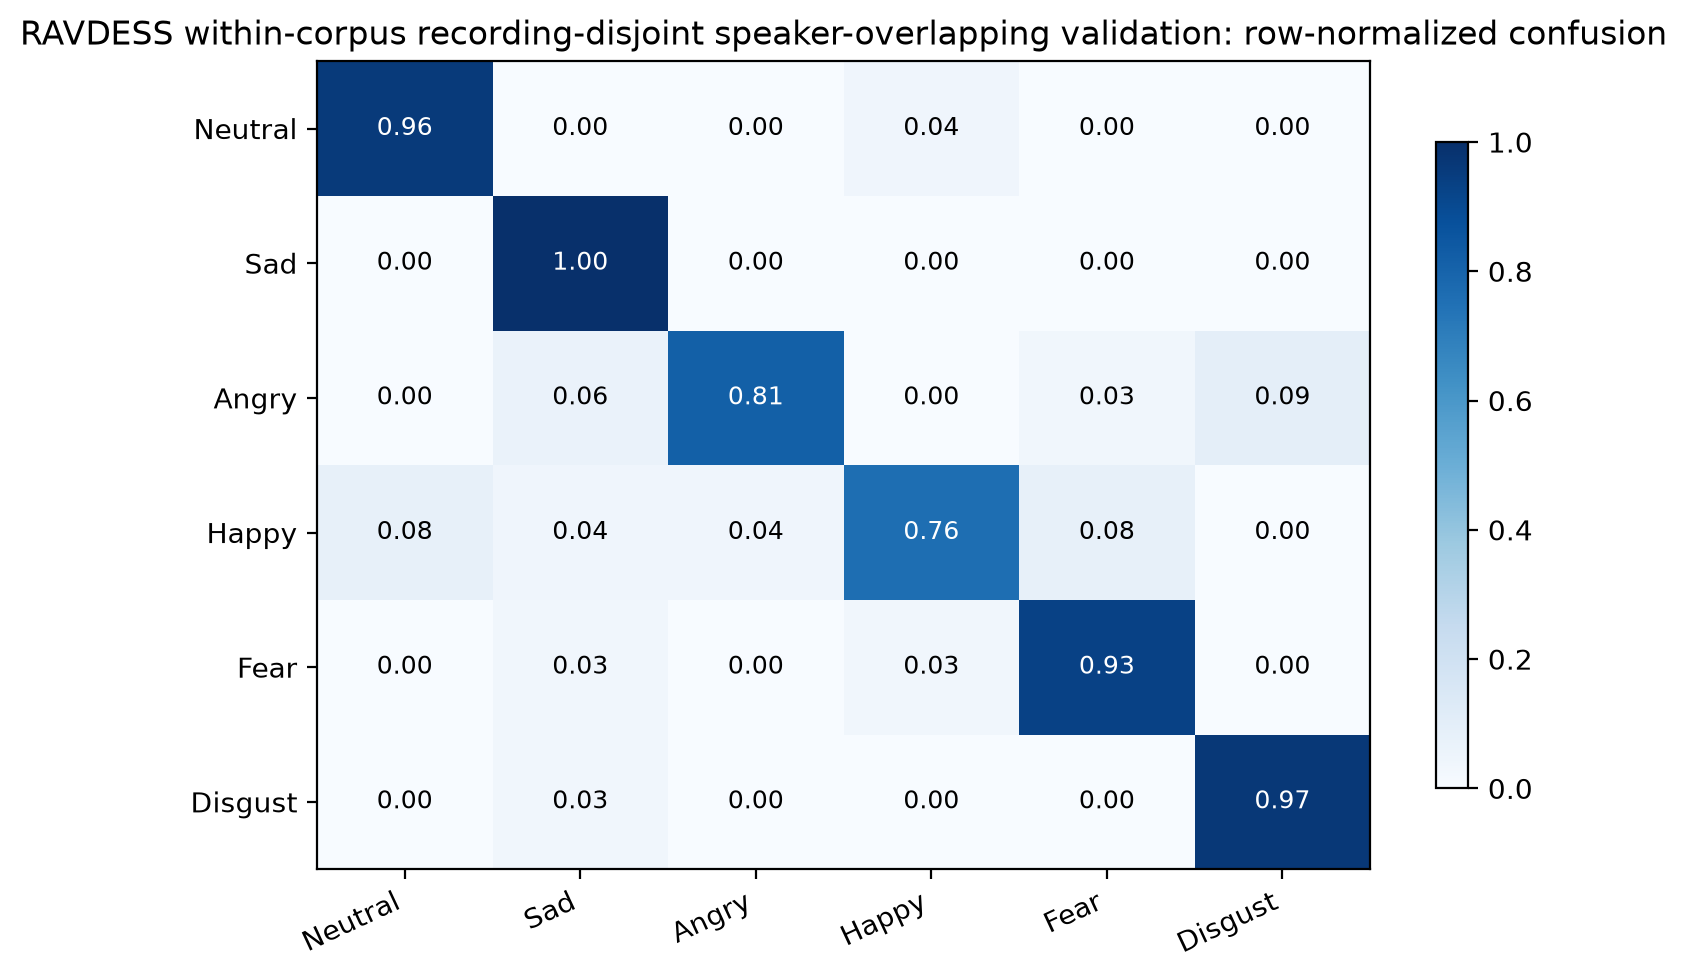

Source data for this figure (header and first rows):
, Neutral, Sad, Angry, Happy, Fear, Disgust
Neutral, 0.9583, 0.0, 0.0, 0.04167, 0.0, 0.0
Sad, 0.0, 1.0, 0.0, 0.0, 0.0, 0.0
Angry, 0.0, 0.0625, 0.8125, 0.0, 0.03125, 0.09375
Happy, 0.08, 0.04, 0.04, 0.76, 0.08, 0.0
Fear, 0.0, 0.03333, 0.0, 0.03333, 0.9333, 0.0
Disgust, 0.0, 0.03448, 0.0, 0.0, 0.0, 0.9655
